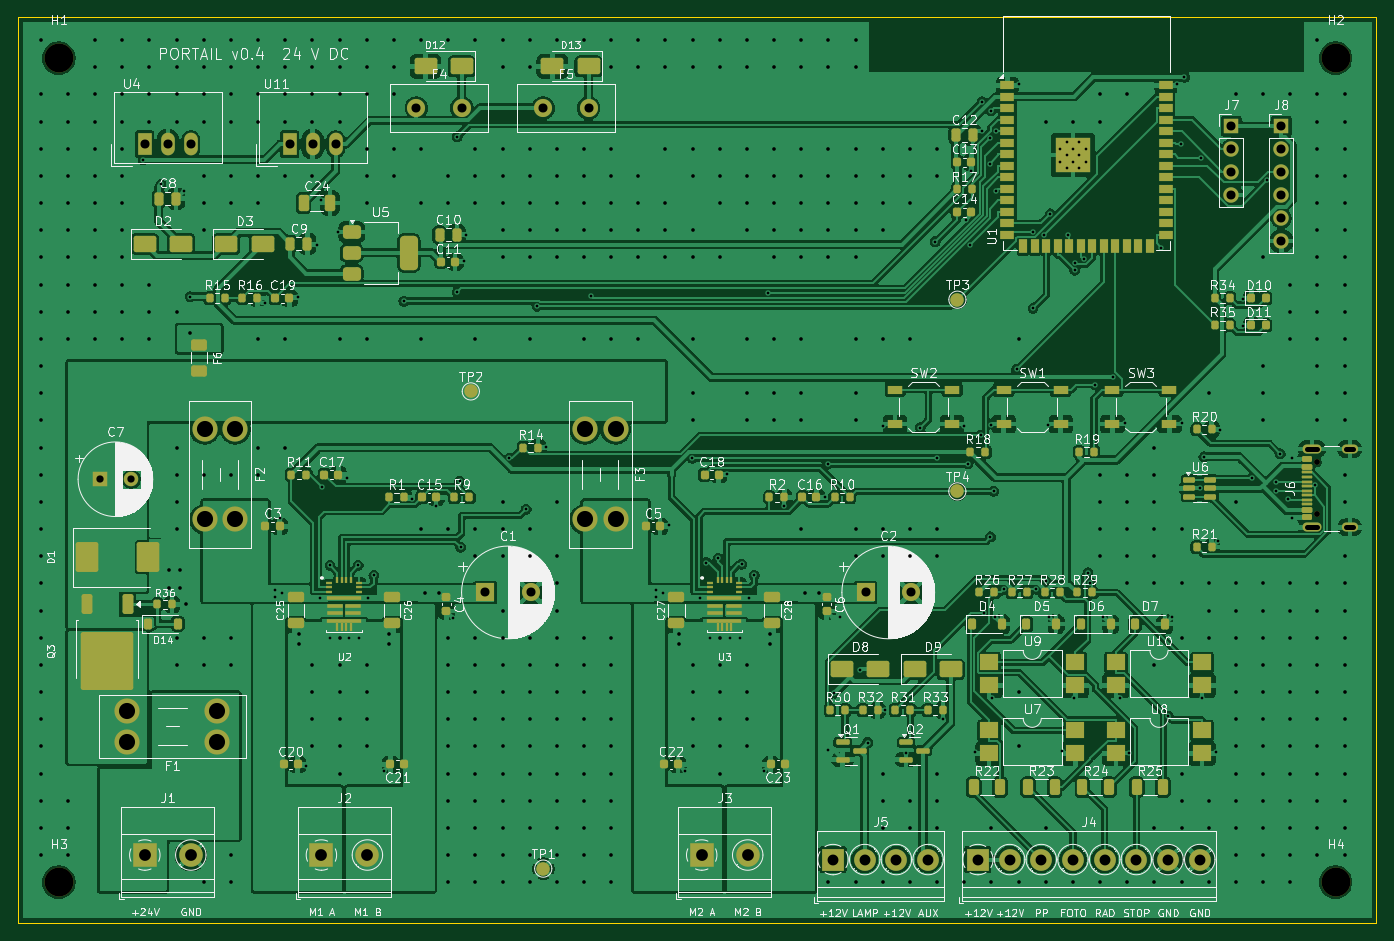
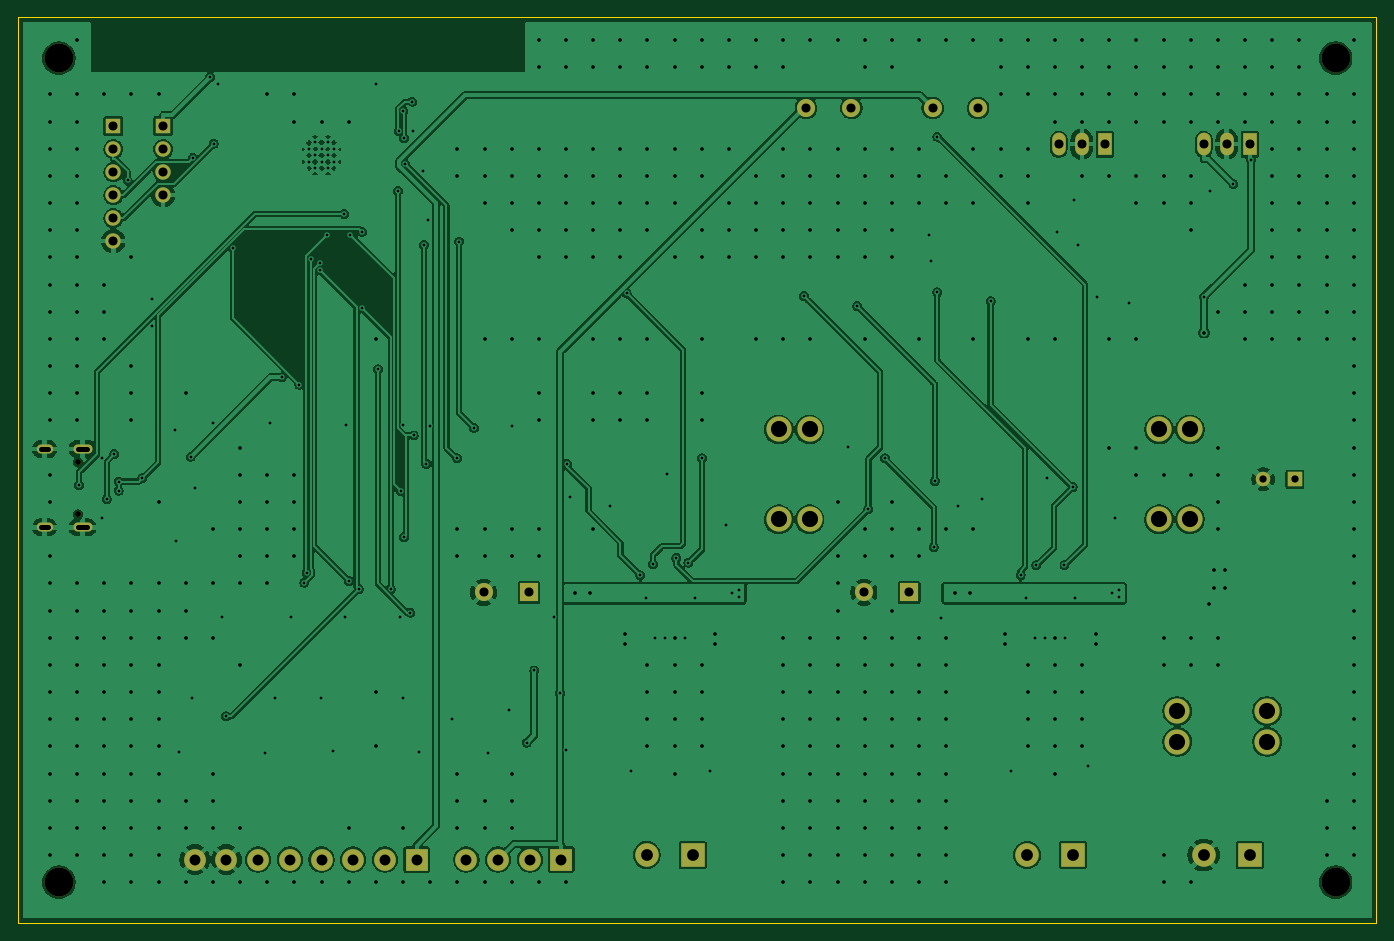
Circuit board: 11 layer files. Board 150.0 x 100.0 mm.
- bottom_copper: portail-B_Cu.gbl (297650 bytes)
- bottom_mask: portail-B_Mask.gbs (3088 bytes)
- paste: portail-B_Paste.gbp (452 bytes)
- bottom_silk: portail-B_Silkscreen.gbo (453 bytes)
- outline: portail-Edge_Cuts.gm1 (682 bytes)
- top_copper: portail-F_Cu.gtl (577509 bytes)
- top_mask: portail-F_Mask.gts (15984 bytes)
- paste: portail-F_Paste.gtp (13251 bytes)
- top_silk: portail-F_Silkscreen.gto (236290 bytes)
- drill: portail-NPTH.drl (477 bytes)
- drill: portail-PTH.drl (11823 bytes)

=== bottom_copper: portail-B_Cu.gbl (297650 bytes, source omitted) ===
=== bottom_mask: portail-B_Mask.gbs ===
%TF.GenerationSoftware,KiCad,Pcbnew,10.0.8*%
%TF.CreationDate,2026-11-10T16:32:55+01:00*%
%TF.ProjectId,portail,706f7274-6169-46c2-9e6b-696361645f70,rev?*%
%TF.SameCoordinates,Original*%
%TF.FileFunction,Soldermask,Bot*%
%TF.FilePolarity,Negative*%
%FSLAX46Y46*%
G04 Gerber Fmt 4.6, Leading zero omitted, Abs format (unit mm)*
G04 Created by KiCad (PCBNEW 10.0.8) date 2026-11-10 16:32:55*
%MOMM*%
%LPD*%
G01*
G04 APERTURE LIST*
%ADD10R,1.500000X2.500000*%
%ADD11O,1.500000X2.500000*%
%ADD12R,2.400000X2.400000*%
%ADD13C,2.400000*%
%ADD14C,3.200000*%
%ADD15R,2.600000X2.600000*%
%ADD16C,2.600000*%
%ADD17R,1.700000X1.700000*%
%ADD18O,1.700000X1.700000*%
%ADD19R,2.000000X2.000000*%
%ADD20C,2.000000*%
%ADD21C,2.780000*%
%ADD22R,1.600000X1.600000*%
%ADD23C,1.600000*%
%ADD24C,0.650000*%
%ADD25O,2.100000X1.000000*%
%ADD26O,1.800000X1.000000*%
G04 APERTURE END LIST*
D10*
%TO.C,U4*%
X64000000Y-64000000D03*
D11*
X66540000Y-64000000D03*
X69080000Y-64000000D03*
%TD*%
D12*
%TO.C,J5*%
X140000000Y-143000000D03*
D13*
X143500000Y-143000000D03*
X147000000Y-143000000D03*
X150500000Y-143000000D03*
%TD*%
D14*
%TO.C,H3*%
X54500000Y-145500000D03*
%TD*%
D15*
%TO.C,J1*%
X64000000Y-142500000D03*
D16*
X69080000Y-142500000D03*
%TD*%
D17*
%TO.C,J7*%
X184000000Y-62000000D03*
D18*
X184000000Y-64540000D03*
X184000000Y-67080000D03*
X184000000Y-69620000D03*
%TD*%
D19*
%TO.C,C2*%
X143600000Y-113500000D03*
D20*
X148600000Y-113500000D03*
%TD*%
D14*
%TO.C,H4*%
X195500000Y-145500000D03*
%TD*%
%TO.C,H2*%
X195500000Y-54500000D03*
%TD*%
D15*
%TO.C,J3*%
X125500000Y-142500000D03*
D16*
X130580000Y-142500000D03*
%TD*%
D17*
%TO.C,J8*%
X189500000Y-62000000D03*
D18*
X189500000Y-64540000D03*
X189500000Y-67080000D03*
X189500000Y-69620000D03*
X189500000Y-72160000D03*
X189500000Y-74700000D03*
%TD*%
D10*
%TO.C,U11*%
X80000000Y-64000000D03*
D11*
X82540000Y-64000000D03*
X85080000Y-64000000D03*
%TD*%
D21*
%TO.C,F2*%
X74000000Y-95500000D03*
X70600000Y-95500000D03*
X74000000Y-105420000D03*
X70600000Y-105420000D03*
%TD*%
D20*
%TO.C,F4*%
X94000000Y-60000000D03*
X99000000Y-60000000D03*
%TD*%
%TO.C,F5*%
X108000000Y-60000000D03*
X113000000Y-60000000D03*
%TD*%
D22*
%TO.C,C7*%
X59000000Y-101000000D03*
D23*
X62500000Y-101000000D03*
%TD*%
D21*
%TO.C,F3*%
X116000000Y-95500000D03*
X112600000Y-95500000D03*
X116000000Y-105420000D03*
X112600000Y-105420000D03*
%TD*%
D12*
%TO.C,J4*%
X156000000Y-143000000D03*
D13*
X159500000Y-143000000D03*
X163000000Y-143000000D03*
X166500000Y-143000000D03*
X170000000Y-143000000D03*
X173500000Y-143000000D03*
X177000000Y-143000000D03*
X180500000Y-143000000D03*
%TD*%
D19*
%TO.C,C1*%
X101600000Y-113500000D03*
D20*
X106600000Y-113500000D03*
%TD*%
D15*
%TO.C,J2*%
X83500000Y-142500000D03*
D16*
X88580000Y-142500000D03*
%TD*%
D24*
%TO.C,J6*%
X193395000Y-104890000D03*
X193395000Y-99110000D03*
D25*
X192895000Y-106320000D03*
D26*
X197075000Y-106320000D03*
D25*
X192895000Y-97680000D03*
D26*
X197075000Y-97680000D03*
%TD*%
D21*
%TO.C,F1*%
X72000000Y-130000000D03*
X72000000Y-126600000D03*
X62080000Y-130000000D03*
X62080000Y-126600000D03*
%TD*%
D14*
%TO.C,H1*%
X54500000Y-54500000D03*
%TD*%
M02*

=== paste: portail-B_Paste.gbp ===
%TF.GenerationSoftware,KiCad,Pcbnew,10.0.8*%
%TF.CreationDate,2026-11-10T16:32:55+01:00*%
%TF.ProjectId,portail,706f7274-6169-46c2-9e6b-696361645f70,rev?*%
%TF.SameCoordinates,Original*%
%TF.FileFunction,Paste,Bot*%
%TF.FilePolarity,Positive*%
%FSLAX46Y46*%
G04 Gerber Fmt 4.6, Leading zero omitted, Abs format (unit mm)*
G04 Created by KiCad (PCBNEW 10.0.8) date 2026-11-10 16:32:55*
%MOMM*%
%LPD*%
G01*
G04 APERTURE LIST*
G04 APERTURE END LIST*
M02*

=== bottom_silk: portail-B_Silkscreen.gbo ===
%TF.GenerationSoftware,KiCad,Pcbnew,10.0.8*%
%TF.CreationDate,2026-11-10T16:32:55+01:00*%
%TF.ProjectId,portail,706f7274-6169-46c2-9e6b-696361645f70,rev?*%
%TF.SameCoordinates,Original*%
%TF.FileFunction,Legend,Bot*%
%TF.FilePolarity,Positive*%
%FSLAX46Y46*%
G04 Gerber Fmt 4.6, Leading zero omitted, Abs format (unit mm)*
G04 Created by KiCad (PCBNEW 10.0.8) date 2026-11-10 16:32:55*
%MOMM*%
%LPD*%
G01*
G04 APERTURE LIST*
G04 APERTURE END LIST*
M02*

=== outline: portail-Edge_Cuts.gm1 ===
%TF.GenerationSoftware,KiCad,Pcbnew,10.0.8*%
%TF.CreationDate,2026-11-10T16:32:55+01:00*%
%TF.ProjectId,portail,706f7274-6169-46c2-9e6b-696361645f70,rev?*%
%TF.SameCoordinates,Original*%
%TF.FileFunction,Profile,NP*%
%FSLAX46Y46*%
G04 Gerber Fmt 4.6, Leading zero omitted, Abs format (unit mm)*
G04 Created by KiCad (PCBNEW 10.0.8) date 2026-11-10 16:32:55*
%MOMM*%
%LPD*%
G01*
G04 APERTURE LIST*
%TA.AperFunction,Profile*%
%ADD10C,0.100000*%
%TD*%
G04 APERTURE END LIST*
D10*
X50000000Y-50000000D02*
X200000000Y-50000000D01*
X50000000Y-150000000D02*
X50000000Y-50000000D01*
X200000000Y-50000000D02*
X200000000Y-150000000D01*
X200000000Y-150000000D02*
X50000000Y-150000000D01*
M02*

=== top_copper: portail-F_Cu.gtl (577509 bytes, source omitted) ===
=== top_mask: portail-F_Mask.gts (15984 bytes, source omitted) ===
=== paste: portail-F_Paste.gtp (13251 bytes, source omitted) ===
=== top_silk: portail-F_Silkscreen.gto (236290 bytes, source omitted) ===
=== drill: portail-NPTH.drl ===
M48
; DRILL file KiCad 10.0.8 date 2026-11-10T16:32:55
; FORMAT={-:-/ absolute / metric / decimal}
; #@! TF.CreationDate,2026-11-10T16:32:55+01:00
; #@! TF.GenerationSoftware,Kicad,Pcbnew,10.0.8
; #@! TF.FileFunction,NonPlated,1,2,NPTH
FMAT,2
METRIC
; #@! TA.AperFunction,NonPlated,NPTH,ComponentDrill
T1C0.650
; #@! TA.AperFunction,NonPlated,NPTH,ComponentDrill
T2C3.200
%
G90
G05
T1
X193.395Y-99.11
X193.395Y-104.89
T2
X54.5Y-54.5
X54.5Y-145.5
X195.5Y-54.5
X195.5Y-145.5
M30

=== drill: portail-PTH.drl (11823 bytes, source omitted) ===
